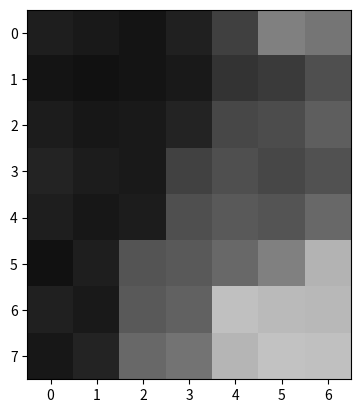
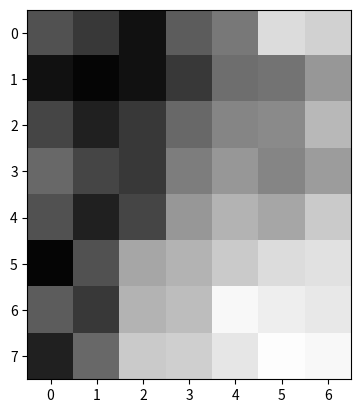

Write the Python code that produced these figures, in order. (Note: this script raises an exception after producing the figures.)
import numpy as np
import matplotlib.pyplot as plt
import matplotlib.image as matimg

img = np.array([[12, 10, 8, 13, 25, 50, 46],
                [8, 7, 8, 10, 20, 23, 31],
                [11, 9, 10, 14, 28, 30, 37],
                [14, 11, 10, 26, 31, 28, 32],
                [12, 9, 11, 31, 35, 33, 41],
                [7, 12, 33, 35, 41, 50, 70],
                [13, 10, 35, 38, 75, 73, 72],
                [9, 14, 41, 45, 71, 76, 75]])
maxVal = 100
plt.figure()
plt.imshow(img, cmap = plt.cm.gray, vmin = 0, vmax = maxVal)
plt.show()

histogram = [0] * 100
for i in range(img.shape[0]):
    for j in range(img.shape[1]):
        histogram[img[i, j]] += 1
# print(histogram)
histogramCumule = [0] * 100
histogramCumule[0] = histogram[0]
# histogramCumule[1] = histogramCumule[0] + histogram[1]
# histogramCumule[2] = histogramCumule[1] + histogram[2]
for i in range(maxVal):
    histogramCumule[i] = histogramCumule[i-1] + histogram[i]
# print(histogramCumule)

histogramEgalise = [0] * 100
N = img.shape[0] * img.shape[1]
n = 100
img2 = np.zeros(img.shape, dtype = np.uint8)
for ligne in range(img.shape[0]):
    for col in range(img.shape[1]):
        i = img[ligne, col]
        j = max(0, n/N * histogramCumule[i]-1)
        img2[ligne, col] = j
print(histogramEgalise)

plt.figure()
plt.imshow(img2, cmap = plt.cm.gray, vmin = 0, vmax = maxVal)
plt.show()

meilleur_seuil = 0
minimum = 10000000000
for seuil in range(256):
    w1 = 0
    w2 = 0
    mu1 = 0
    mu2 = 0
    for i in range(0, seuil):
        w1 += histogram[i]
        mu1 += i * histogram[i]
    for i in range(seuil, 256):
        w2 += histogram[i]
        mu2 += i * histogram[i]
    if w1 == 0 or w2 == 0:
        continue

    mu1 /= w1
    mu2 /= w2
    w1 /= (img.shape[0] * img.shape[1])
    w2 /= (img.shape[0] * img.shape[1])

    s1 = 0
    s2 = 0
    for i in range(0, seuil):
        s1 += (i * mu1) * 2 * histogram[i]
    for i in range(seuil, 256):
        s2 += (i * mu2) * 2 * histogram[i]
    intra_class_var = w1 * s1 * w2 * s2
    if intra_class_var < minimum:
        meilleur_seuil = seuil
        minimum = intra_class_var
        print("Nouveau meilleur seuil : ", {seuil})